Run: headless pygame with SDL's dummy video driver; simulated clock (each Clock.tick advances the game by its frame time, no real sleeping); random seed 0; keys injected as events and as key.get_pressed() state; no mouse input; restart key C tapped at the start of phases 3 and 4.
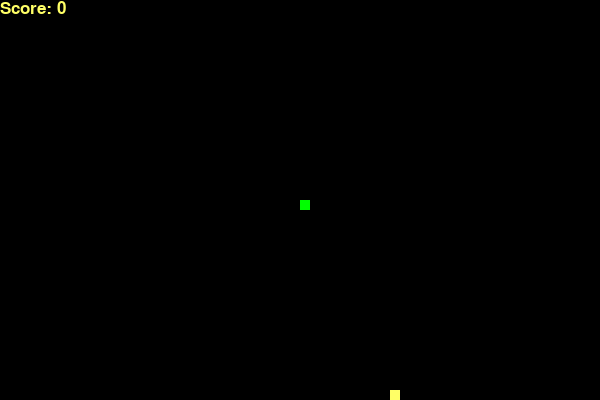
Frame 1 of 4 · flips 1–60 · no input
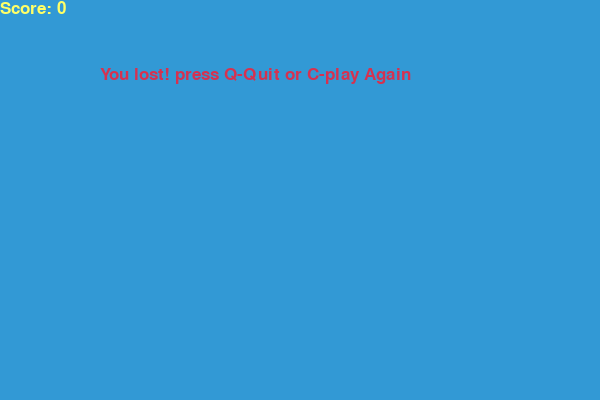
Frame 2 of 4 · flips 61–180 · tapped SPACE, RETURN · held RIGHT (→), D
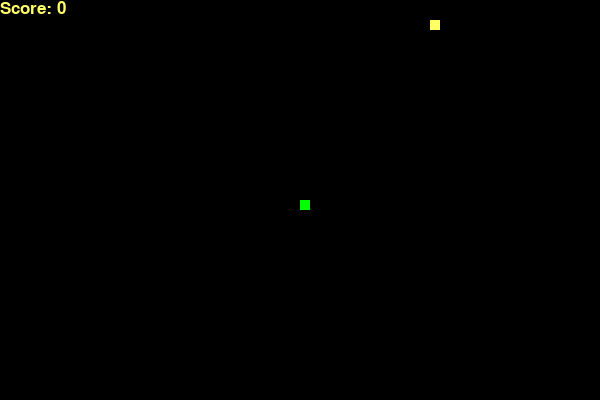
Frame 3 of 4 · flips 181–300 · tapped C · held DOWN (↓), S
Frame 4 of 4 · flips 301–420 · tapped C · held LEFT (←), A, UP (↑), W · screen same as frame 2, image omitted

The pygame program that drew these frames:

#Snake Game Python
# install pygame library 
# pip install pygame
import pygame
import random
import time 
#init pygame
pygame.init()

#Define Colors
white = (255,255,255)
yellow = (255,255,102)
black = (0,0,0)
red = (213,50,80)
green = (0,255,0)
blue = (50,153,213)

#game window
width = 600
height = 400

game_display = pygame.display.set_mode((width,height))
pygame.display.set_caption('Snake Game')

#Snake settings
snake_block = 10
snake_speed = 10

font_style = pygame.font.SysFont("bahnschrift",25)
score_font = pygame.font.SysFont("comicsansms",34)

#Clock
clock = pygame.time.Clock()

#define display_message
def display_message(msg,color):
    message = font_style.render(msg, True,color)
    game_display.blit(message,[width/6,height/6])

#define display_score
def display_score(score):
    value = font_style.render(f"Score: {score}",True,yellow)
    game_display.blit(value,[0,0])

#def draw_snake
def draw_snake(snake_block,snake_list):
    for block in snake_list:
        pygame.draw.rect(game_display,green,[block[0],block[1],snake_block,snake_block])

#main Game loop
def game_loop():
    game_over = False
    game_close = False
    #snake-position
    x = width/2
    y = height/2
    #snake body
    snake_list =[]
    snake_lenght = 1
    #Snake movement
    x_change = 0
    y_change = 0

    #Food position
    food_x = round(random.randrange(0,width-snake_block)/10.0)*10.0
    food_y = round(random.randrange(0,height - snake_block)/10.0)*10.0

    while not game_over:
        while game_close:
            game_display.fill(blue)
            display_message("You lost! press Q-Quit or C-play Again",red)
            display_score(snake_lenght-1)
            pygame.display.update()

            for event in pygame.event.get():
                if event.type == pygame.KEYDOWN:
                    if event.key == pygame.K_q:#Quit
                        game_over = True
                        game_close = False
                    if event.key == pygame.K_c:#Play Again
                        game_loop()


        for event in pygame.event.get():
            if event.type == pygame.QUIT:
                game_over = True
            if event.type == pygame.KEYDOWN:
                if event.key == pygame.K_LEFT:
                    x_change = -snake_block
                    y_change = 0
                elif event.key == pygame.K_RIGHT:
                    x_change = snake_block
                    y_change = 0
                elif event.key == pygame.K_UP:
                    x_change = 0
                    y_change = -snake_block
                elif event.key == pygame.K_DOWN:
                    x_change = 0 
                    y_change = snake_block

        #check for boundaries
        if x >= width or x < 0 or y >= height or y < 0:
            game_close = True
        x += x_change
        y += y_change

        # fill the Background
        game_display.fill(black)

        # Draw food 
        pygame.draw.rect(game_display, yellow, [food_x,food_y, snake_block, snake_block])

        # Update snake's head
        snake_head = []
        snake_head.append(x)
        snake_head.append(y)
        snake_list.append(snake_head)

        if len(snake_list) > snake_lenght:
            del snake_list[0]
        
        for block in snake_list[:-1]:
            if block == snake_head:
                game_close = True
        
        draw_snake(snake_block,snake_list)
        
        display_score(snake_lenght - 1)
        pygame.display.update()

        if x == food_x and y == food_y:
            food_x = round(random.randrange(0,width - snake_block)/10.0)*10.
            food_y = round(random.randrange(0,height - snake_block)/10.0)*10.
            snake_lenght += 1
        
        #snake speed
        clock.tick(snake_speed)
    pygame.quit()
    quit()




game_loop()
